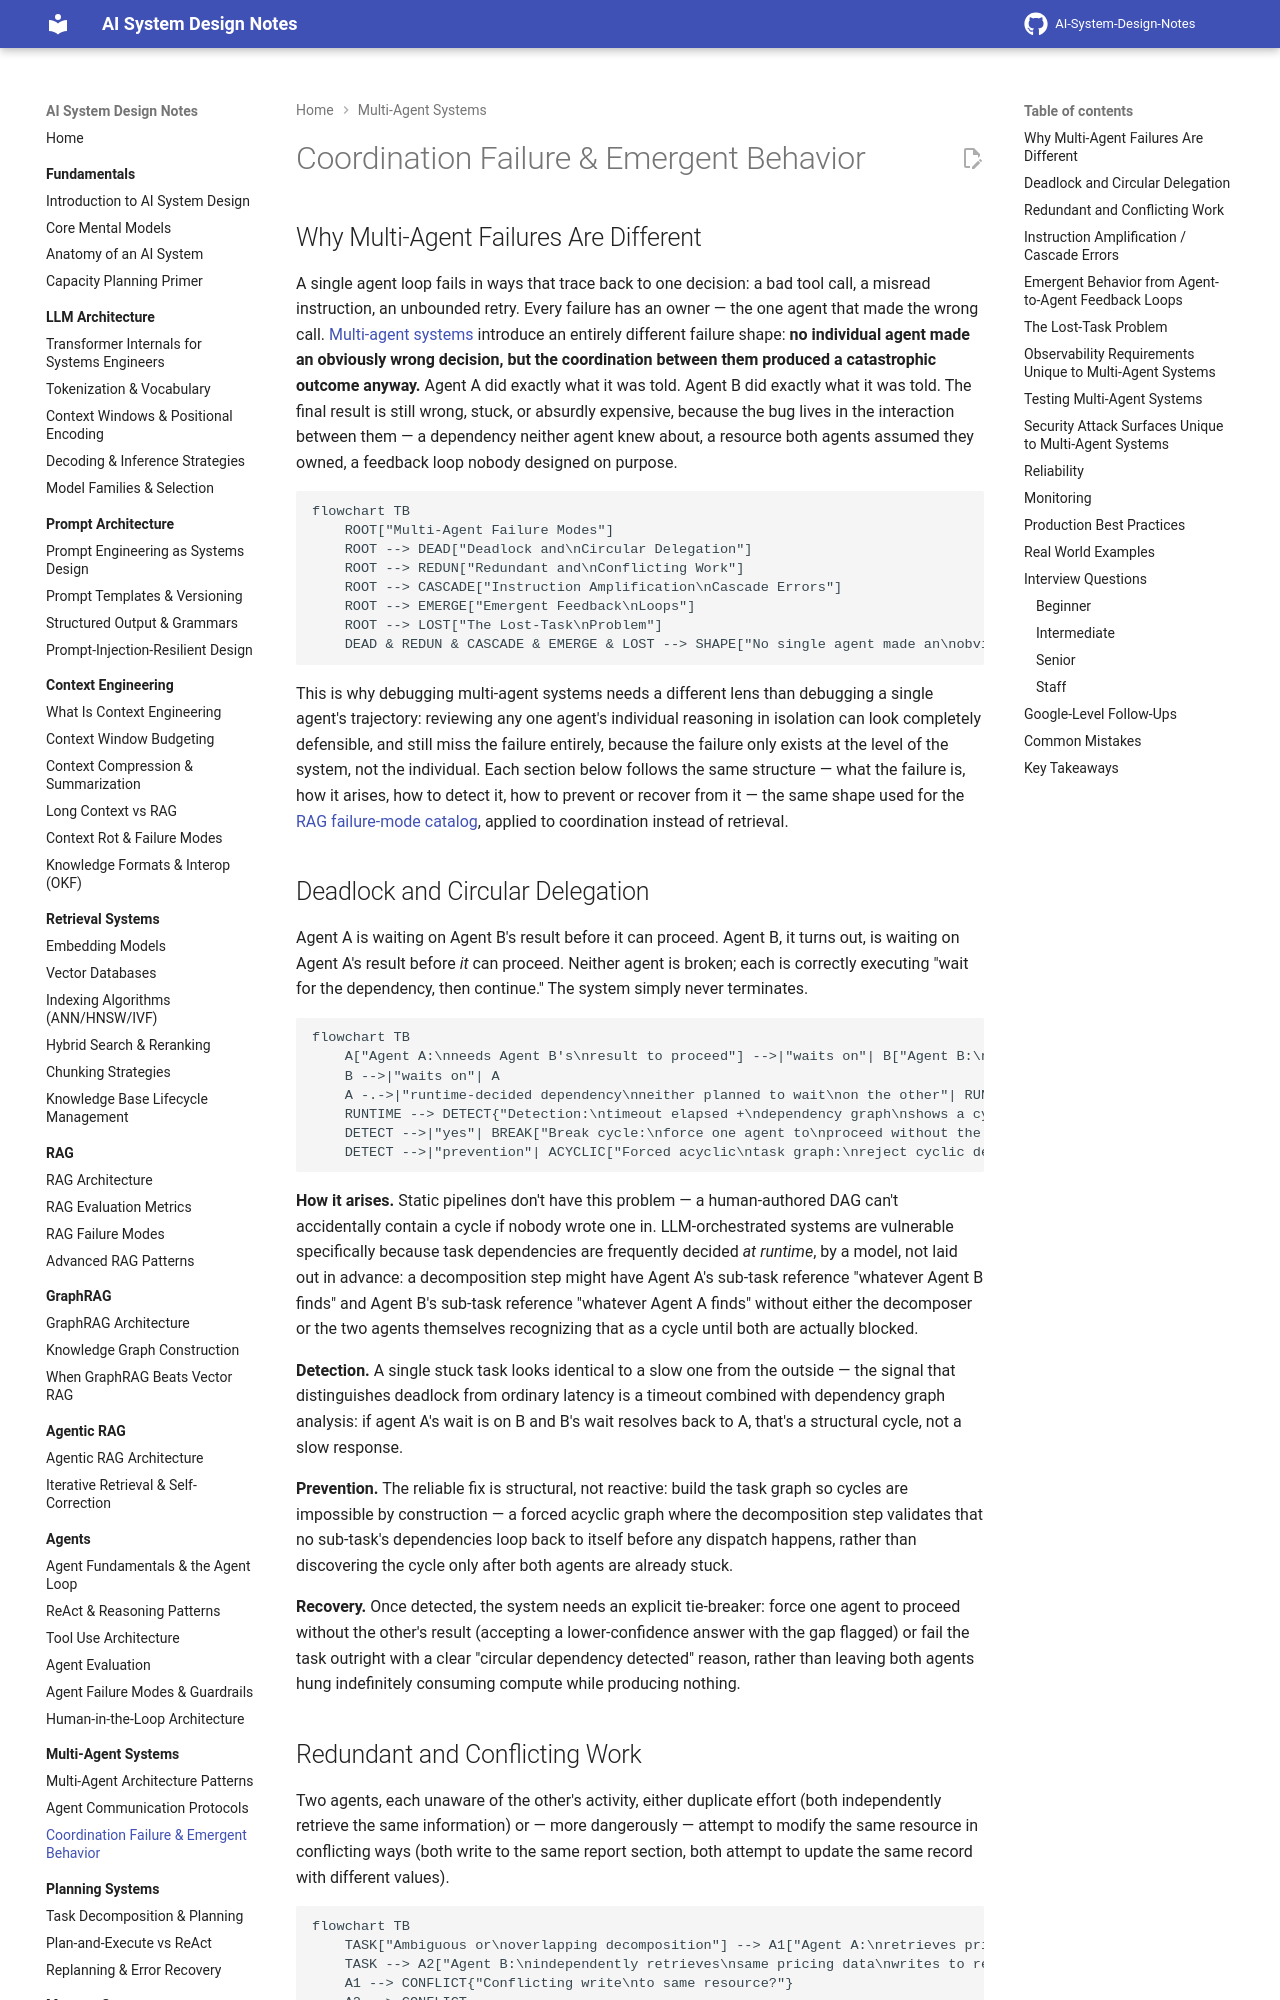

repository: GyanendraChaubey/AI-System-Design-Notes · page: 10-multi-agent-systems/03-coordination-failure-and-emergent-behavior/index.html · generator: mkdocs

# Coordination Failure & Emergent Behavior

## Why Multi-Agent Failures Are Different

A single agent loop fails in ways that trace back to one decision: a bad tool call, a misread instruction, an unbounded retry. Every failure has an owner — the one agent that made the wrong call. [Multi-agent systems](01-multi-agent-architecture-patterns.md) introduce an entirely different failure shape: **no individual agent made an obviously wrong decision, but the coordination between them produced a catastrophic outcome anyway.** Agent A did exactly what it was told. Agent B did exactly what it was told. The final result is still wrong, stuck, or absurdly expensive, because the bug lives in the interaction between them — a dependency neither agent knew about, a resource both agents assumed they owned, a feedback loop nobody designed on purpose.

```mermaid
flowchart TB
    ROOT["Multi-Agent Failure Modes"]
    ROOT --> DEAD["Deadlock and\nCircular Delegation"]
    ROOT --> REDUN["Redundant and\nConflicting Work"]
    ROOT --> CASCADE["Instruction Amplification\nCascade Errors"]
    ROOT --> EMERGE["Emergent Feedback\nLoops"]
    ROOT --> LOST["The Lost-Task\nProblem"]
    DEAD & REDUN & CASCADE & EMERGE & LOST --> SHAPE["No single agent made an\nobviously wrong decision -\nthe bug is in the interaction\nbetween agents, not in any one"]
```

This is why debugging multi-agent systems needs a different lens than debugging a single agent's trajectory: reviewing any one agent's individual reasoning in isolation can look completely defensible, and still miss the failure entirely, because the failure only exists at the level of the system, not the individual. Each section below follows the same structure — what the failure is, how it arises, how to detect it, how to prevent or recover from it — the same shape used for the [RAG failure-mode catalog](../06-rag/03-rag-failure-modes.md), applied to coordination instead of retrieval.

## Deadlock and Circular Delegation

Agent A is waiting on Agent B's result before it can proceed. Agent B, it turns out, is waiting on Agent A's result before *it* can proceed. Neither agent is broken; each is correctly executing "wait for the dependency, then continue." The system simply never terminates.

```mermaid
flowchart TB
    A["Agent A:\nneeds Agent B's\nresult to proceed"] -->|"waits on"| B["Agent B:\nneeds Agent A's\nresult to proceed"]
    B -->|"waits on"| A
    A -.->|"runtime-decided dependency\nneither planned to wait\non the other"| RUNTIME["Task graph formed\nat runtime, cycle\nnot visible upfront"]
    RUNTIME --> DETECT{"Detection:\ntimeout elapsed +\ndependency graph\nshows a cycle?"}
    DETECT -->|"yes"| BREAK["Break cycle:\nforce one agent to\nproceed without the other,\nor fail the task explicitly"]
    DETECT -->|"prevention"| ACYCLIC["Forced acyclic\ntask graph:\nreject cyclic dependencies\nbefore dispatch"]
```

**How it arises.** Static pipelines don't have this problem — a human-authored DAG can't accidentally contain a cycle if nobody wrote one in. LLM-orchestrated systems are vulnerable specifically because task dependencies are frequently decided *at runtime*, by a model, not laid out in advance: a decomposition step might have Agent A's sub-task reference "whatever Agent B finds" and Agent B's sub-task reference "whatever Agent A finds" without either the decomposer or the two agents themselves recognizing that as a cycle until both are actually blocked.

**Detection.** A single stuck task looks identical to a slow one from the outside — the signal that distinguishes deadlock from ordinary latency is a timeout combined with dependency graph analysis: if agent A's wait is on B and B's wait resolves back to A, that's a structural cycle, not a slow response.

**Prevention.** The reliable fix is structural, not reactive: build the task graph so cycles are impossible by construction — a forced acyclic graph where the decomposition step validates that no sub-task's dependencies loop back to itself before any dispatch happens, rather than discovering the cycle only after both agents are already stuck.

**Recovery.** Once detected, the system needs an explicit tie-breaker: force one agent to proceed without the other's result (accepting a lower-confidence answer with the gap flagged) or fail the task outright with a clear "circular dependency detected" reason, rather than leaving both agents hung indefinitely consuming compute while producing nothing.
